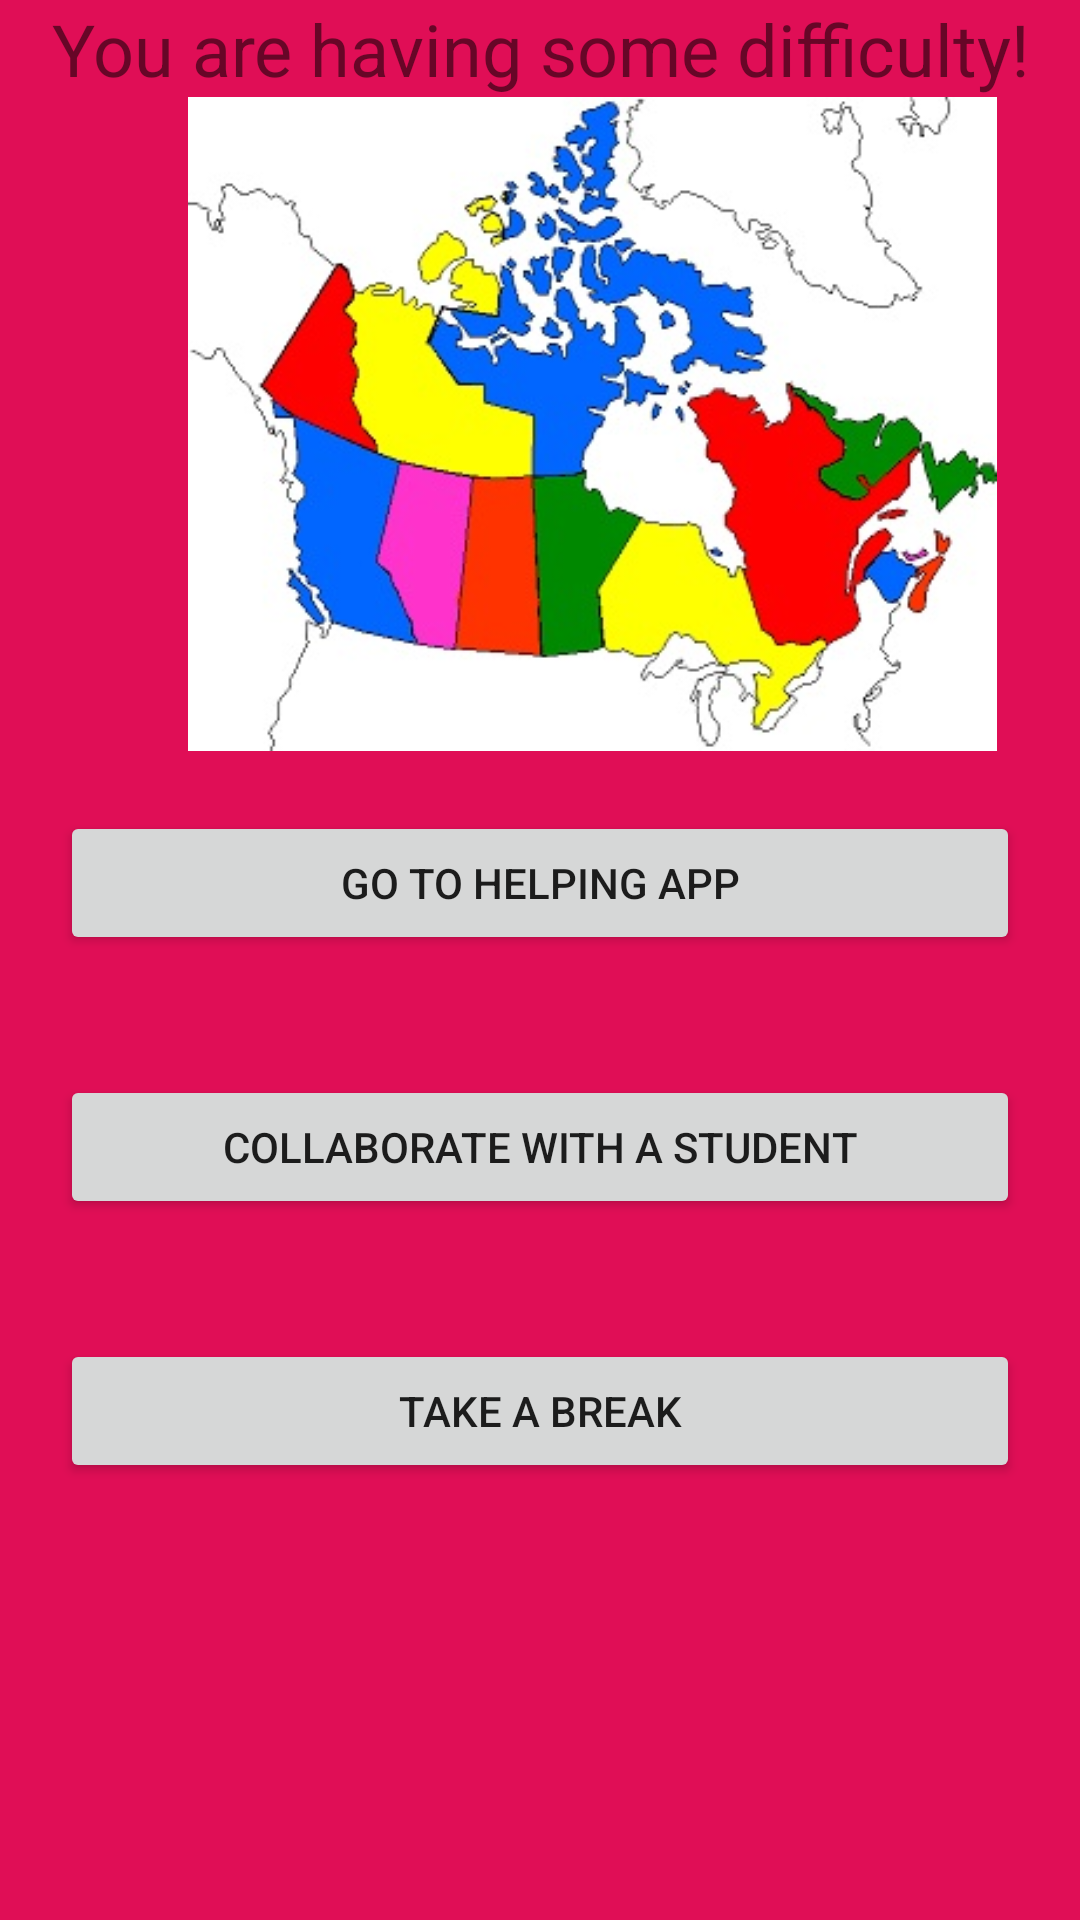

Layout XML and referenced resources for this Android screen:
<!-- AndroidManifest.xml: application theme AppTheme -->
<!-- res/layout/activity_tryagain.xml -->
<?xml version="1.0" encoding="utf-8"?>
<LinearLayout xmlns:android="http://schemas.android.com/apk/res/android"
    xmlns:tools="http://schemas.android.com/tools"
    android:layout_width="match_parent"
    android:layout_height="match_parent"
    xmlns:app="http://schemas.android.com/apk/res-auto"
    android:background="@color/colorAccent"
    android:orientation="vertical">

    <TextView
        android:id="@+id/textView2"
        android:layout_width="match_parent"
        android:layout_height="wrap_content"
        android:layout_gravity="center_vertical"
        android:text="You are having some difficulty!"
        android:gravity="center_horizontal"
        android:textSize="24sp" />
    <ImageView
        android:id="@+id/iv_success"
        android:layout_width="395dp"
        android:layout_height="218dp"
        app:srcCompat="@drawable/mcanada" />

    <Button
        android:id="@+id/btn_helpingApp"
        android:layout_width="match_parent"
        android:layout_height="wrap_content"
        android:layout_margin="20sp"
        android:text="GO TO HELPING APP" />

    <Button
        android:id="@+id/btnCollaborate"
        android:layout_width="match_parent"
        android:layout_height="wrap_content"
        android:layout_margin="20sp"
        android:text="COLLABORATE WITH A STUDENT" />

    <Button
        android:id="@+id/btnQuit"
        android:layout_width="match_parent"
        android:layout_height="wrap_content"
        android:layout_margin="20sp"
        android:text="TAKE A BREAK" />
</LinearLayout>
<!-- resources referenced by this layout -->
<resources>
  <color name="colorAccent">#e00e56</color>
  <!-- drawable mcanada: jpg bitmap (drawable, 39255 bytes) -->
  <style name="AppTheme" parent="Theme.AppCompat.Light.DarkActionBar">
          <item name="android:windowDisablePreview">true</item>
          <item name="colorPrimary">@color/colorPrimary</item>
          <item name="colorPrimaryDark">@color/colorPrimaryDark</item>
          <item name="colorAccent">@color/colorAccent</item>
      </style>
  <color name="colorPrimary">#3F51B5</color>
  <color name="colorPrimaryDark">#303F9F</color>
</resources>
